Run: headless pygame with SDL's dummy video driver; simulated clock (each Clock.tick advances the game by its frame time, no real sleeping); random seed 0; keys injected as events and as key.get_pressed() state; mouse plan: one left click at the window centre at the start of phase 2, then a move to the lower-right quarter at the start of phase 3.
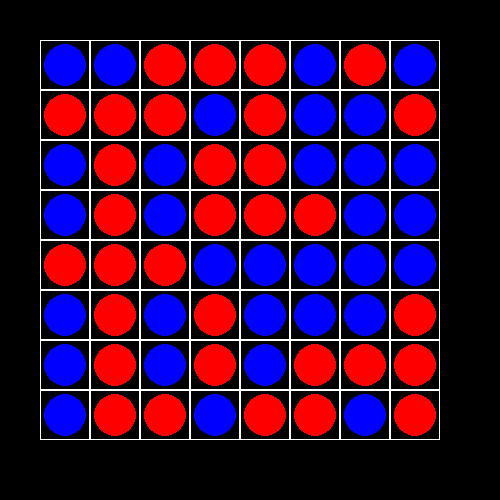
Frame 1 of 4 · flips 1–60 · no input
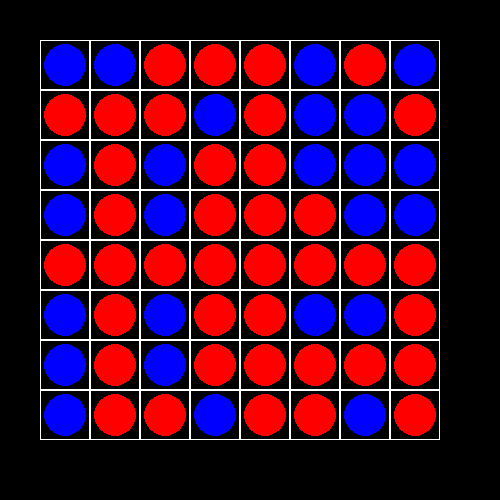
Frame 2 of 4 · flips 61–180 · clicked the window centre · tapped SPACE, RETURN · held RIGHT (→), D
Frame 3 of 4 · flips 181–300 · moved the mouse to the lower-right quarter · held DOWN (↓), S · screen unchanged from frame 2, image omitted
Frame 4 of 4 · flips 301–420 · held LEFT (←), A, UP (↑), W · screen unchanged from frame 3, image omitted

The pygame program that drew these frames:

import pygame
from random import randint


class Board:

    def fill(self, width, height):
        self.board = [[0] * width for _ in range(height)]
        for i in range(width * height // 2):
            x = randint(0, width - 1)
            y = randint(0, height - 1)
            while self.board[y][x] == 1:
                x = randint(0, width - 1)
                y = randint(0, height - 1)
            self.board[y][x] = 1

    def __init__(self, width, height):
        self.width = width
        self.height = height
        self.counter = 1
        self.fill(width, height)
        # значения по умолчанию
        self.left = 10
        self.top = 10
        self.cell_size = 30

    # настройка внешнего вида
    def set_view(self, left, top, cell_size):
        self.left = left
        self.top = top
        self.cell_size = cell_size

    def get_cell(self, mouse_pos):
        x, y = mouse_pos
        if (x < self.left or x > self.left + self.cell_size * self.width) or \
           (y < self.top or y > self.top + self.cell_size * self.height):
            return None
        else:
            res_x = (x - self.left) // self.cell_size
            res_y = (y - self.top) // self.cell_size
            return res_x, res_y

    def on_click(self, cell_coords):
        x, y = cell_coords
        for i in range(self.height):
            for j in range(self.width):
                if (i == y or j == x) and self.board[i][j] != bool(self.counter % 2):
                    self.board[i][j] = int(not self.board[i][j])
        self.counter += 1

    def get_click(self, mouse_pos):
        cell = self.get_cell(mouse_pos)
        if cell:
            self.on_click(cell)

    def render(self):
        for i in range(self.height):
            for j in range(self.width):
                rect = (self.left + self.cell_size * j,
                        self.top + self.cell_size * i,
                        self.cell_size,
                        self.cell_size)
                if self.board[i][j] == 0:
                    pygame.draw.circle(screen, (0, 0, 255),
                                       (rect[0] + self.cell_size // 2,
                                        rect[1] + self.cell_size // 2),
                                       self.cell_size // 2 - 4)
                else:
                    pygame.draw.circle(screen, (255, 0, 0),
                                       (rect[0] + self.cell_size // 2,
                                        rect[1] + self.cell_size // 2),
                                       self.cell_size // 2 - 4)
                pygame.draw.rect(screen, (255, 255, 255), rect, 1)


pygame.init()
size = width, height = 500, 500
screen = pygame.display.set_mode(size)
board = Board(8, 8)
board.set_view(40, 40, 50)
running = True
while running:
    for event in pygame.event.get():
        if event.type == pygame.QUIT:
            running = False
        if event.type == pygame.MOUSEBUTTONDOWN:
            board.get_click(event.pos)
    screen.fill((0, 0, 0))
    board.render()
    pygame.display.flip()
